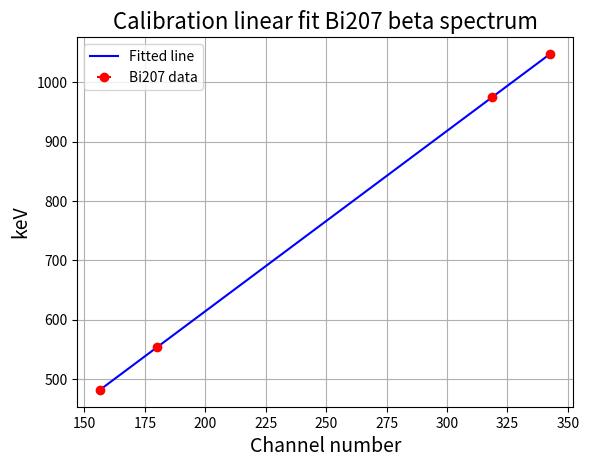

The script that saved this image:
import numpy as np
import matplotlib.pyplot as plt
from scipy.optimize import curve_fit

# peaks
## alpha lines ##
Pu_line1 = 5.499 # MeV
Pu_line2 = 5.457 # MeV
Cm_line1= 5.805 # MeV
Cm_line2= 5.763 # MeV

# switches
alpha_switch = False
beta_switch = True

# Definer en funksjon som beskriver kurven vi ønsker å tilpasse
def polynomial(x, a, b, c):
    return a * x**2 + b * x + c

def line(x,a,b):
    return a*x+b

if alpha_switch:
    # kalibreringsdata
    x_data = np.array([434.439, 439.370, 480.446, 486.080])
    x_errors = np.array([0.604, 0.128, 0.231, 0.086])
    y_data = np.array([Pu_line2,Pu_line1,Cm_line2,Cm_line1])

    # Finne de beste parameterne for kurven
    params, covariance = curve_fit(line, x_data, y_data)

    # Ekstrahere parameterne
    a, b = params

    # Generer x-verdier for å plotte den tilpassede kurven
    x_fit = np.linspace(min(x_data), max(x_data), 100)
    y_fit = line(x_fit, a, b)

    # Plotting av data og tilpasset kurve
    plt.errorbar(x_data, y_data, xerr=x_errors, fmt='o',label='$\\alpha$ data', color='red')
    plt.plot(x_fit, y_fit, label='Fitted line', color='blue')
    plt.xlabel('Channel number',fontsize=14)
    plt.ylabel('MeV',fontsize=14)
    plt.title('Calibration linear fit',fontsize=16)
    plt.legend()
    plt.grid()
    plt.show()
    print(f"a: {a}, b: {b}")

if beta_switch:
    # kalibreringsdata
    x_data = np.array([156.564, 179.979, 318.568, 342.692]) # channel number
    x_errors = np.array([0.189, 0.706, 0.092, 0.248])
    y_data = np.array([481.6,553.8,975.6,1047]) # keV # additional peaks, partially unresolved: 565.8 keV and 1059 keV
    y_errors = None#np.array([])

    # Finne de beste parameterne for kurven
    params, covariance = curve_fit(line, x_data, y_data)

    # Ekstrahere parameterne
    a, b = params

    # Generer x-verdier for å plotte den tilpassede kurven
    x_fit = np.linspace(min(x_data), max(x_data), 10)
    y_fit = line(x_fit, a, b)

    # Plotting av data og tilpasset kurve
    plt.errorbar(x_data, y_data, xerr=x_errors,yerr=y_errors, fmt='o',label='Bi207 data', color='red')
    plt.plot(x_fit, y_fit, label='Fitted line', color='blue')
    plt.xlabel('Channel number',fontsize=14)
    plt.ylabel('keV',fontsize=14)
    plt.title('Calibration linear fit Bi207 beta spectrum',fontsize=16)
    plt.legend()
    plt.grid()
    plt.show()
    print(f"a: {a}, b: {b}")